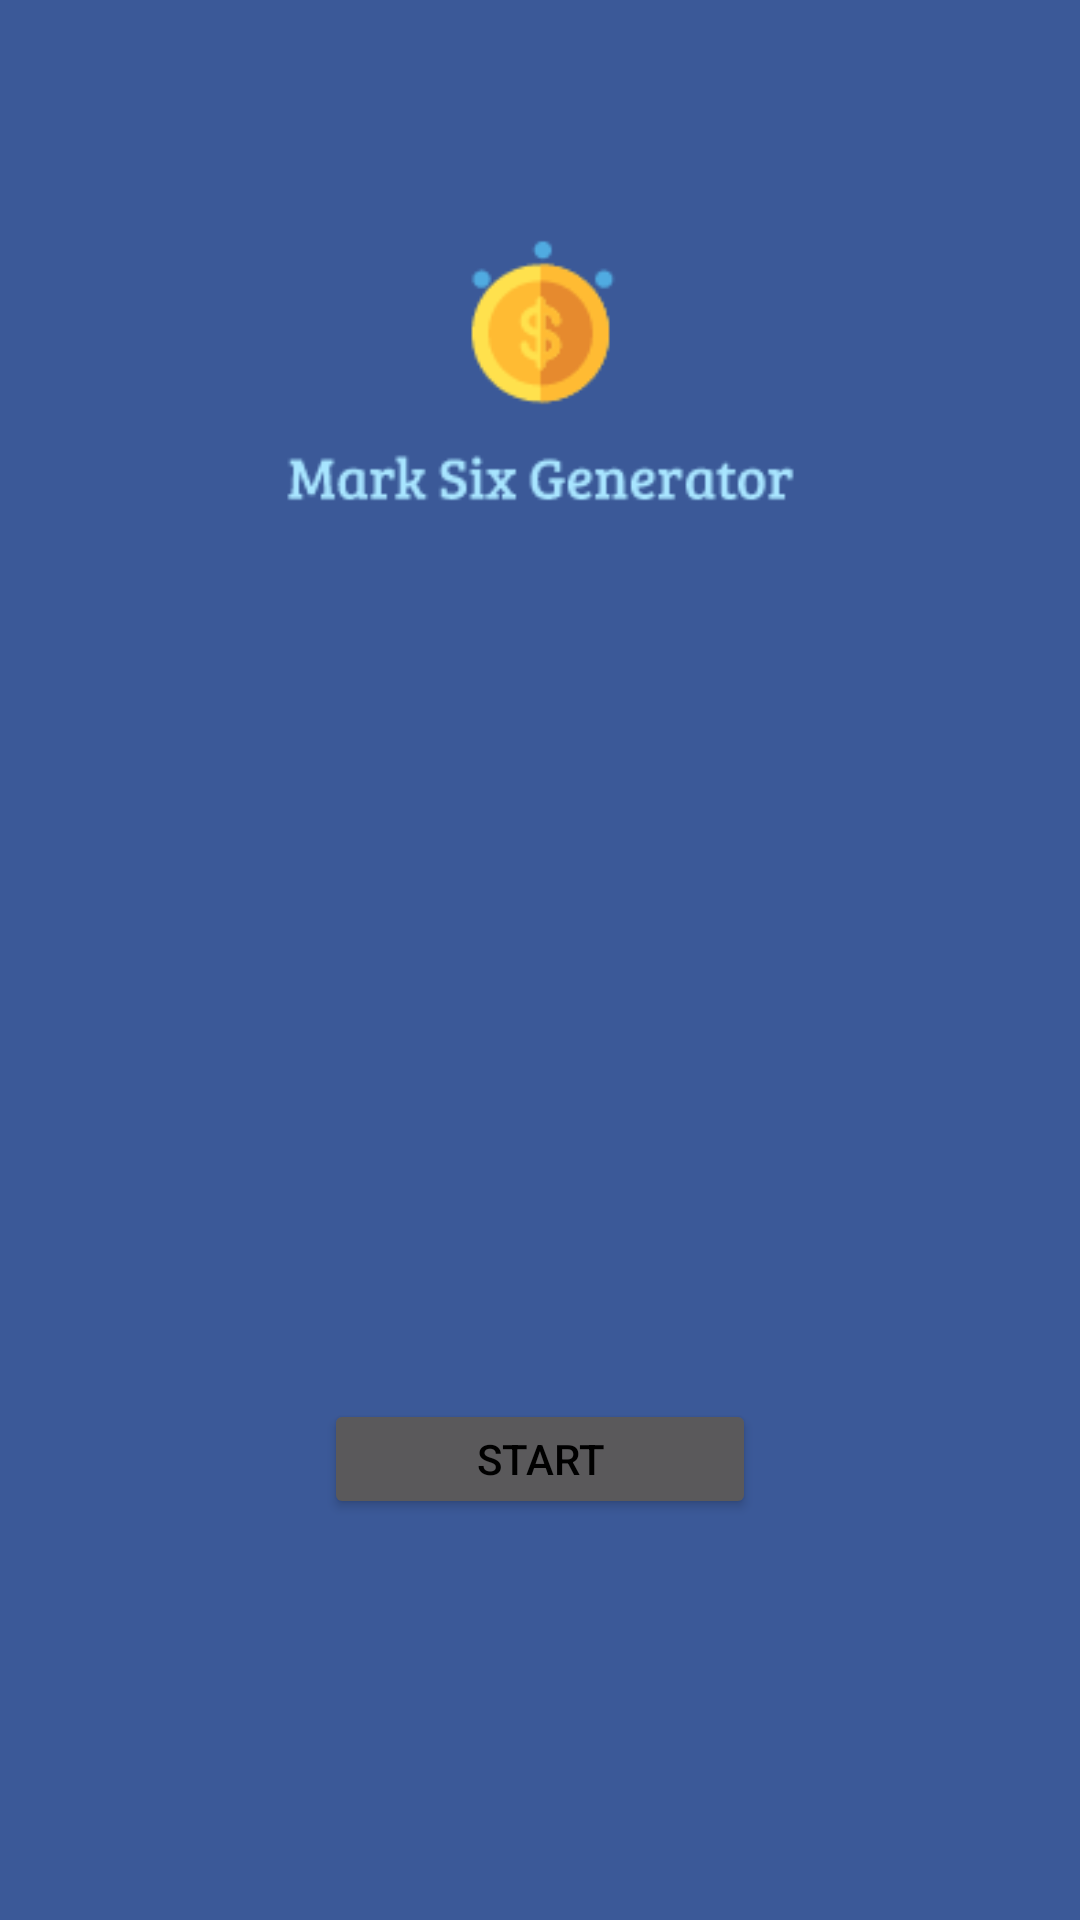

Here is an Android app screen rendered from its layout file. Give the layout XML and the strings, colors and styles it references.
<!-- AndroidManifest.xml: application theme Theme.MarkSix -->
<!-- res/layout/activity_launch_page.xml -->
<?xml version="1.0" encoding="utf-8"?>
<androidx.constraintlayout.widget.ConstraintLayout xmlns:android="http://schemas.android.com/apk/res/android"
    xmlns:app="http://schemas.android.com/apk/res-auto"
    xmlns:tools="http://schemas.android.com/tools"
    android:layout_width="match_parent"
    android:layout_height="match_parent"
    android:background="#3b5998"
    android:textAlignment="center">


    <Button
        android:id="@+id/startbtn"
        android:layout_width="144dp"
        android:layout_height="40dp"
        android:text="START"
        android:textColor="#000000"
        app:layout_constraintBottom_toBottomOf="parent"
        app:layout_constraintEnd_toEndOf="parent"
        app:layout_constraintHorizontal_chainStyle="spread"
        app:layout_constraintStart_toStartOf="parent"
        app:layout_constraintTop_toTopOf="parent"
        app:layout_constraintVertical_bias="0.777" />




    <ImageView
        android:id="@+id/imageView2"
        android:layout_width="183dp"
        android:layout_height="185dp"
        app:layout_constraintBottom_toBottomOf="parent"
        app:layout_constraintEnd_toEndOf="parent"
        app:layout_constraintStart_toStartOf="parent"
        app:layout_constraintTop_toTopOf="parent"
        app:layout_constraintVertical_bias="0.100000024"
        app:srcCompat="@drawable/_28277b6dd954f5bbd3b2537b56c5ada__2_" />



</androidx.constraintlayout.widget.ConstraintLayout>
<!-- resources referenced by this layout -->
<resources>
  <!-- drawable _28277b6dd954f5bbd3b2537b56c5ada__2_: png bitmap (drawable, 5586 bytes) -->
  <style name="Theme.MarkSix" parent="Theme.MaterialComponents.NoActionBar">
          
          <item name="colorPrimary">#a8e5ff</item>
          <item name="colorPrimaryVariant">@color/purple_700</item>
          <item name="colorOnPrimary">@color/white</item>
          
          <item name="colorSecondary">@color/teal_200</item>
          <item name="colorSecondaryVariant">@color/teal_700</item>
          <item name="colorOnSecondary">@color/black</item>
          
          <item name="android:statusBarColor">?attr/colorPrimaryVariant</item>
          
      </style>
  <!-- not gathered from this repository: default colours our renderer supplied (Android Studio template values) -->
  <color name="purple_700">#FF3700B3</color>
  <color name="teal_200">#FF03DAC5</color>
  <color name="teal_700">#FF018786</color>
  <color name="black">#FF000000</color>
  <color name="white">#FFFFFFFF</color>
</resources>
